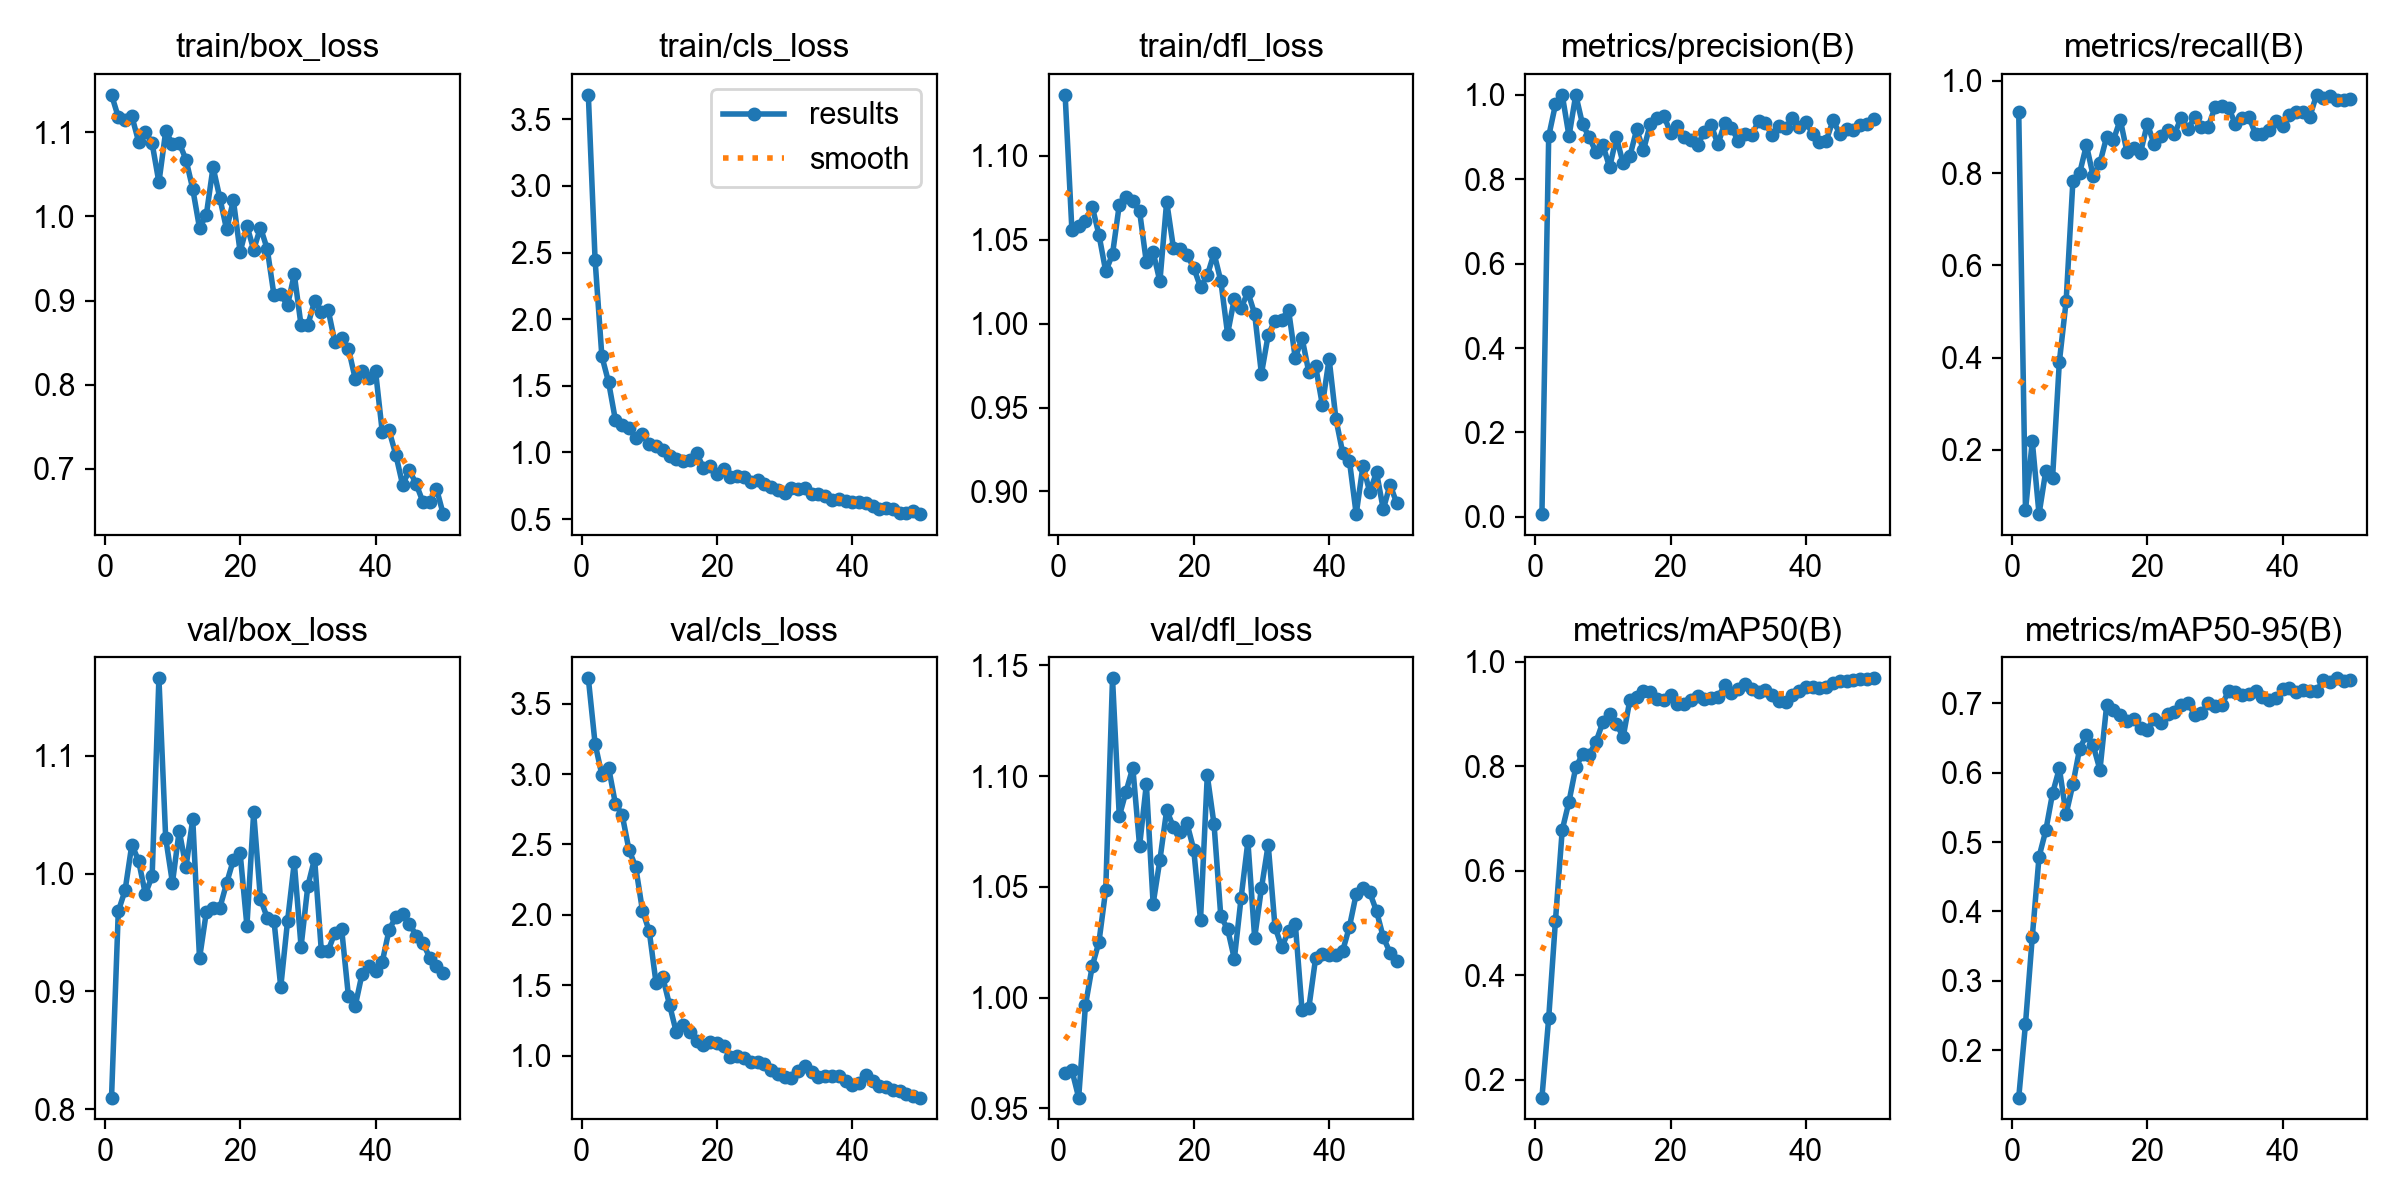

The file beside this chart, header and first rows:
epoch, time, train/box_loss, train/cls_loss, train/dfl_loss, metrics/precision(B), metrics/recall(B), metrics/mAP50(B), metrics/mAP50-95(B), val/box_loss, val/cls_loss, val/dfl_loss, lr/pg0, lr/pg1, lr/pg2
1, 18.96, 1.145, 3.684, 1.136, 0.00664, 0.9314, 0.1658, 0.1315, 0.8099, 3.68, 0.9661, 0.0001286, 0.0001286, 0.0001286
2, 38.29, 1.118, 2.443, 1.056, 0.9017, 0.06926, 0.3181, 0.2379, 0.968, 3.215, 0.9671, 0.0002661, 0.0002661, 0.0002661
3, 57.28, 1.115, 1.721, 1.058, 0.9773, 0.2193, 0.5048, 0.3628, 0.9858, 2.994, 0.9548, 0.000398, 0.000398, 0.000398
4, 75.5, 1.119, 1.525, 1.061, 1, 0.0611, 0.6783, 0.4786, 1.025, 3.045, 0.9965, 0.0005242, 0.0005242, 0.0005242
5, 95.89, 1.089, 1.243, 1.07, 0.9021, 0.1549, 0.7325, 0.5168, 1.011, 2.789, 1.014, 0.0006448, 0.0006448, 0.0006448
6, 115.3, 1.101, 1.206, 1.053, 1, 0.1402, 0.7983, 0.5704, 0.9827, 2.71, 1.025, 0.0007596, 0.0007596, 0.0007596
7, 133.5, 1.087, 1.186, 1.031, 0.9302, 0.3907, 0.823, 0.6063, 0.998, 2.462, 1.049, 0.0008689, 0.0008689, 0.0008689
8, 153.2, 1.041, 1.105, 1.041, 0.8994, 0.5218, 0.8223, 0.5404, 1.166, 2.34, 1.144, 0.0009724, 0.0009724, 0.0009724
9, 171.4, 1.101, 1.137, 1.071, 0.8636, 0.7818, 0.8475, 0.5834, 1.03, 2.03, 1.082, 0.00107, 0.00107, 0.00107
10, 189.4, 1.087, 1.061, 1.076, 0.8812, 0.7998, 0.8845, 0.6346, 0.9923, 1.883, 1.093, 0.001163, 0.001163, 0.001163
11, 207.5, 1.087, 1.049, 1.073, 0.8282, 0.8605, 0.9008, 0.6545, 1.036, 1.518, 1.104, 0.001146, 0.001146, 0.001146
12, 225.7, 1.068, 1.017, 1.067, 0.8995, 0.7933, 0.8819, 0.6394, 1.006, 1.556, 1.069, 0.001118, 0.001118, 0.001118
13, 243.6, 1.033, 0.9709, 1.037, 0.8374, 0.8223, 0.8561, 0.6042, 1.046, 1.36, 1.096, 0.001089, 0.001089, 0.001089
14, 261.6, 0.9863, 0.9517, 1.043, 0.855, 0.8788, 0.9279, 0.6982, 0.9281, 1.166, 1.042, 0.001061, 0.001061, 0.001061
15, 280, 1.002, 0.9337, 1.025, 0.918, 0.872, 0.932, 0.6905, 0.9672, 1.215, 1.062, 0.001033, 0.001033, 0.001033
16, 297.6, 1.059, 0.9455, 1.073, 0.8686, 0.9156, 0.9449, 0.6827, 0.9708, 1.165, 1.085, 0.001005, 0.001005, 0.001005
17, 315.5, 1.022, 0.9923, 1.045, 0.9303, 0.8449, 0.9415, 0.6753, 0.9709, 1.106, 1.077, 0.0009763, 0.0009763, 0.0009763
18, 333.8, 0.9846, 0.8861, 1.045, 0.946, 0.8541, 0.9281, 0.677, 0.992, 1.075, 1.075, 0.000948, 0.000948, 0.000948
19, 351.6, 1.019, 0.9001, 1.041, 0.9508, 0.8443, 0.9268, 0.6642, 1.012, 1.098, 1.079, 0.0009197, 0.0009197, 0.0009197
20, 369.4, 0.9578, 0.8402, 1.033, 0.9102, 0.9071, 0.9366, 0.6614, 1.017, 1.087, 1.067, 0.0008914, 0.0008914, 0.0008914
21, 387.1, 0.9891, 0.8719, 1.022, 0.9264, 0.8621, 0.9197, 0.6779, 0.9558, 1.065, 1.035, 0.0008631, 0.0008631, 0.0008631
22, 405.4, 0.9605, 0.8147, 1.029, 0.9008, 0.8802, 0.9186, 0.6718, 1.052, 0.9878, 1.1, 0.0008348, 0.0008348, 0.0008348
23, 422.8, 0.9869, 0.8252, 1.042, 0.8941, 0.8937, 0.9273, 0.6841, 0.9786, 0.9946, 1.078, 0.0008065, 0.0008065, 0.0008065
24, 440.7, 0.9615, 0.8132, 1.025, 0.8814, 0.8844, 0.9354, 0.6881, 0.9626, 0.9853, 1.037, 0.0007782, 0.0007782, 0.0007782
25, 460.1, 0.9065, 0.7758, 0.994, 0.9121, 0.9199, 0.9298, 0.6981, 0.9602, 0.9572, 1.031, 0.0007499, 0.0007499, 0.0007499
26, 479.1, 0.9073, 0.7925, 1.015, 0.9287, 0.8949, 0.9306, 0.7007, 0.9038, 0.9516, 1.017, 0.0007216, 0.0007216, 0.0007216
27, 497.9, 0.8946, 0.762, 1.009, 0.8825, 0.9212, 0.9325, 0.6838, 0.9596, 0.9391, 1.045, 0.0006934, 0.0006934, 0.0006934
28, 516.5, 0.9311, 0.7401, 1.019, 0.933, 0.8991, 0.955, 0.6861, 1.01, 0.9006, 1.07, 0.0006651, 0.0006651, 0.0006651
29, 534.2, 0.8705, 0.7154, 1.006, 0.9213, 0.9004, 0.9405, 0.7002, 0.9381, 0.8691, 1.027, 0.0006368, 0.0006368, 0.0006368
30, 552.2, 0.871, 0.6951, 0.9701, 0.8912, 0.9428, 0.9473, 0.696, 0.9895, 0.8514, 1.049, 0.0006085, 0.0006085, 0.0006085
31, 570.7, 0.8995, 0.7339, 0.9933, 0.9082, 0.9457, 0.9586, 0.6979, 1.013, 0.8416, 1.069, 0.0005802, 0.0005802, 0.0005802
32, 588.9, 0.8864, 0.7224, 1.002, 0.9051, 0.9409, 0.9478, 0.7176, 0.934, 0.8892, 1.032, 0.0005519, 0.0005519, 0.0005519
33, 606.6, 0.8891, 0.7358, 1.002, 0.9374, 0.907, 0.9425, 0.7169, 0.9345, 0.9244, 1.023, 0.0005236, 0.0005236, 0.0005236
34, 624.5, 0.8505, 0.6893, 1.008, 0.9336, 0.9203, 0.9456, 0.7124, 0.9499, 0.8872, 1.03, 0.0004953, 0.0004953, 0.0004953
35, 643, 0.856, 0.6898, 0.9795, 0.9043, 0.9218, 0.9368, 0.7141, 0.9527, 0.8517, 1.033, 0.000467, 0.000467, 0.000467
36, 660.7, 0.8429, 0.6732, 0.9915, 0.9259, 0.8837, 0.9252, 0.7178, 0.8958, 0.8572, 0.9943, 0.0004387, 0.0004387, 0.0004387
37, 678.4, 0.8072, 0.643, 0.971, 0.9216, 0.8837, 0.9231, 0.7089, 0.8876, 0.8532, 0.9953, 0.0004104, 0.0004104, 0.0004104
38, 697.6, 0.8167, 0.6517, 0.9747, 0.9445, 0.8933, 0.9368, 0.7054, 0.9146, 0.8553, 1.018, 0.0003821, 0.0003821, 0.0003821
39, 715.5, 0.8076, 0.638, 0.9516, 0.9241, 0.9123, 0.945, 0.7084, 0.9214, 0.8168, 1.02, 0.0003538, 0.0003538, 0.0003538
40, 733.3, 0.8164, 0.6306, 0.979, 0.9351, 0.9019, 0.9525, 0.721, 0.9177, 0.7899, 1.019, 0.0003255, 0.0003255, 0.0003255
41, 751.5, 0.7436, 0.6269, 0.9433, 0.9081, 0.9265, 0.9525, 0.7218, 0.9252, 0.8087, 1.019, 0.0002972, 0.0002972, 0.0002972
42, 768.9, 0.7458, 0.6198, 0.9232, 0.8892, 0.9331, 0.9491, 0.7165, 0.9522, 0.8594, 1.021, 0.0002689, 0.0002689, 0.0002689
43, 786.1, 0.7168, 0.5979, 0.9183, 0.8912, 0.9325, 0.9524, 0.7189, 0.9634, 0.8215, 1.032, 0.0002406, 0.0002406, 0.0002406
44, 805.8, 0.6812, 0.5725, 0.8865, 0.9393, 0.9218, 0.9598, 0.7176, 0.9656, 0.7843, 1.047, 0.0002123, 0.0002123, 0.0002123
45, 1615, 0.6985, 0.5815, 0.9153, 0.9081, 0.9695, 0.9634, 0.718, 0.9577, 0.7793, 1.05, 0.0001841, 0.0001841, 0.0001841
46, 1634, 0.682, 0.5723, 0.8997, 0.9183, 0.9627, 0.9638, 0.7332, 0.9475, 0.7568, 1.047, 0.0001558, 0.0001558, 0.0001558
47, 1653, 0.6609, 0.546, 0.9114, 0.9166, 0.967, 0.9649, 0.7302, 0.9413, 0.7455, 1.039, 0.0001275, 0.0001275, 0.0001275
48, 1671, 0.661, 0.5463, 0.8894, 0.9284, 0.9573, 0.9672, 0.7362, 0.9288, 0.7274, 1.027, 9.91726e-05, 9.91726e-05, 9.91726e-05
49, 1690, 0.6766, 0.5572, 0.904, 0.9306, 0.9573, 0.9669, 0.7327, 0.9218, 0.7111, 1.02, 7.08784e-05, 7.08784e-05, 7.08784e-05
50, 1708, 0.6463, 0.5369, 0.893, 0.942, 0.9599, 0.9686, 0.7343, 0.9153, 0.7019, 1.016, 4.25842e-05, 4.25842e-05, 4.25842e-05
